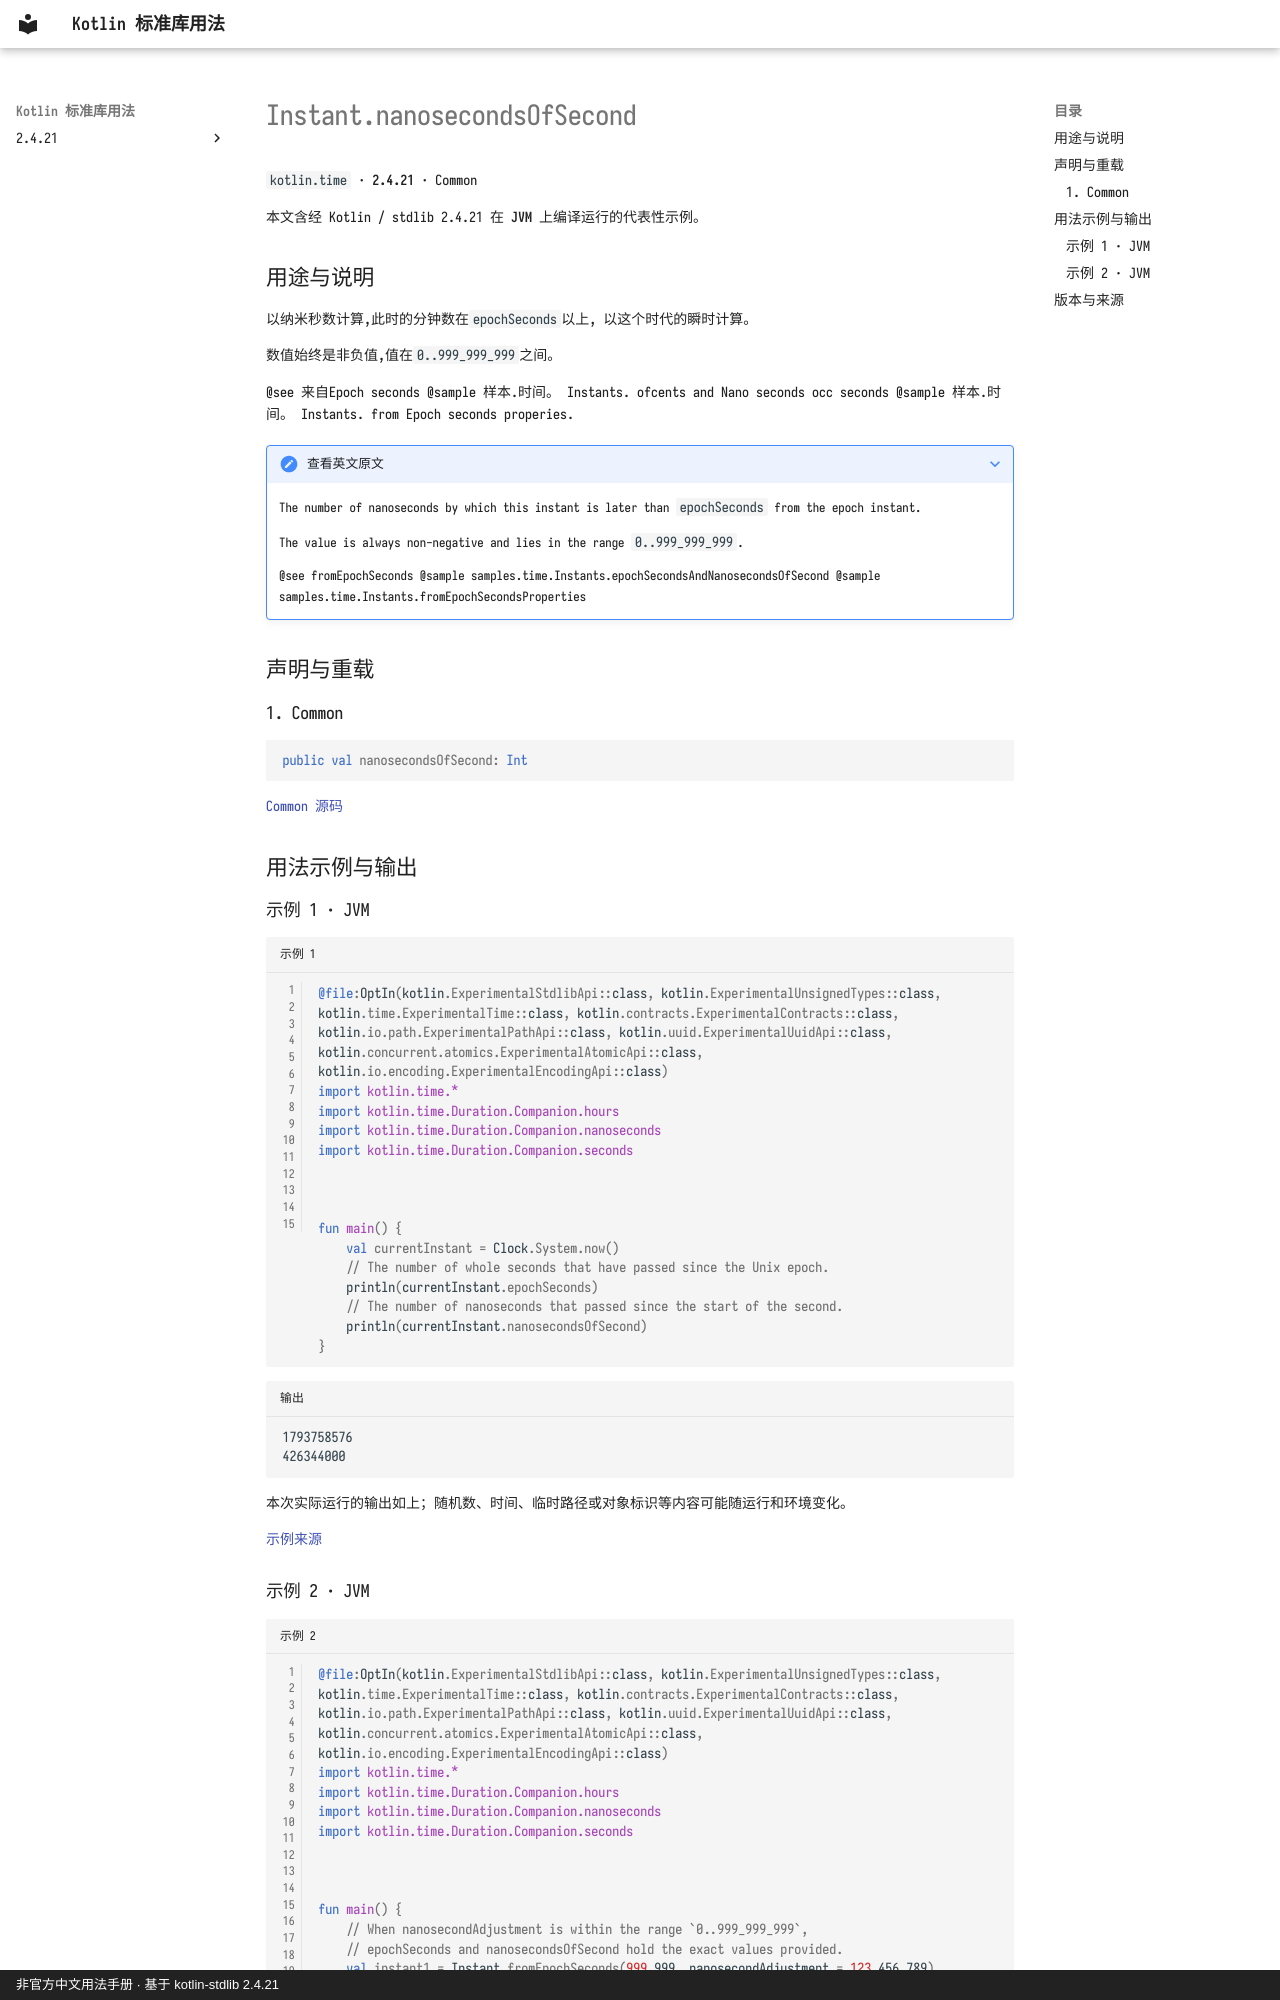

repository: oooooooko/kotlin-stdlib-docs · page: zh/api/kotlin.time/instant-nanosecondsofsecond--5c40ef93/index.html · generator: mkdocs · copyright: 非官方中文用法手册 · 基于 kotlin-stdlib 2.4.21

# Instant.nanosecondsOfSecond

`kotlin.time` · **2.4.21** · Common

本文含经 Kotlin / stdlib 2.4.21 在 **JVM** 上编译运行的代表性示例。

## 用途与说明

以纳米秒数计算,此时的分钟数在`epochSeconds`以上, 以这个时代的瞬时计算。

数值始终是非负值,值在`0..999_999_999`之间。

@see 来自Epoch seconds @sample 样本.时间。 Instants. ofcents and Nano seconds occ seconds @sample 样本.时间。 Instants. from Epoch seconds properies.

??? note "查看英文原文"

    The number of nanoseconds by which this instant is later than `epochSeconds` from the epoch instant.
    
    The value is always non-negative and lies in the range `0..999_999_999`.
    
    @see fromEpochSeconds
    @sample samples.time.Instants.epochSecondsAndNanosecondsOfSecond
    @sample samples.time.Instants.fromEpochSecondsProperties

## 声明与重载

### 1. Common

```kotlin
public val nanosecondsOfSecond: Int
```

[Common 源码](https://github.com/JetBrains/kotlin/blob/v2.4.21/libraries/stdlib/src/kotlin/time/Instant.kt#L121)

## 用法示例与输出

### 示例 1 · JVM

```kotlin title="示例 1" linenums="1"
@file:OptIn(kotlin.ExperimentalStdlibApi::class, kotlin.ExperimentalUnsignedTypes::class, kotlin.time.ExperimentalTime::class, kotlin.contracts.ExperimentalContracts::class, kotlin.io.path.ExperimentalPathApi::class, kotlin.uuid.ExperimentalUuidApi::class, kotlin.concurrent.atomics.ExperimentalAtomicApi::class, kotlin.io.encoding.ExperimentalEncodingApi::class)
import kotlin.time.*
import kotlin.time.Duration.Companion.hours
import kotlin.time.Duration.Companion.nanoseconds
import kotlin.time.Duration.Companion.seconds



fun main() {
    val currentInstant = Clock.System.now()
    // The number of whole seconds that have passed since the Unix epoch.
    println(currentInstant.epochSeconds)
    // The number of nanoseconds that passed since the start of the second.
    println(currentInstant.nanosecondsOfSecond)
}
```

```text title="输出"
1793758576
426344000
```

本次实际运行的输出如上；随机数、时间、临时路径或对象标识等内容可能随运行和环境变化。

[示例来源](https://github.com/JetBrains/kotlin/blob/v2.4.21/libraries/stdlib/samples/test/samples/time/instants.kt#L17)
